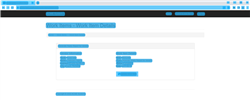
Task: Process used to download monthly and upload yearly reports to ACME Webpage
Workflow: GetTaxID

Step 1 [try]: Work Items Screen in window 'ACME System*' (chrome.exe)

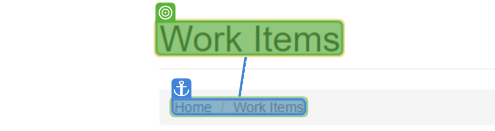
Step 2 [try]: find

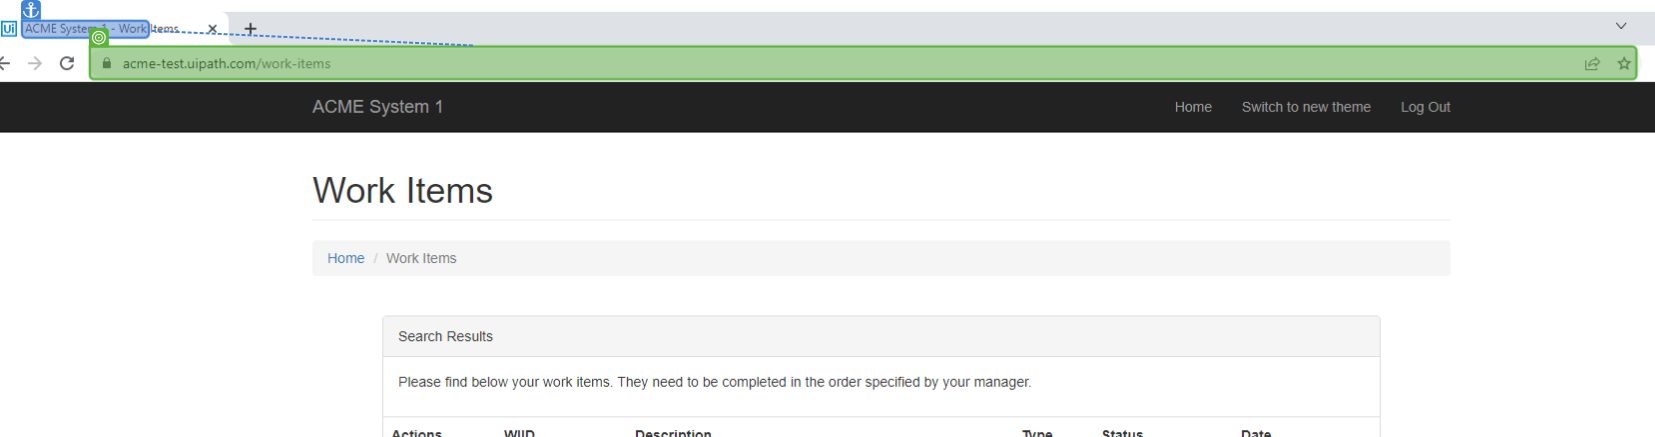
Step 3 [try]: type [URLSingleWorkItem]

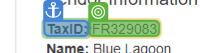
Step 4: get-text

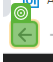
Step 5: CV Click - Back Arrow

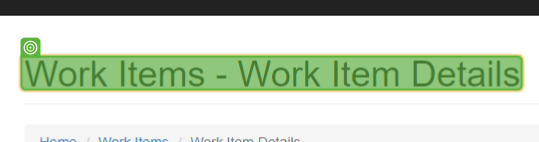
Step 6 [try]: find

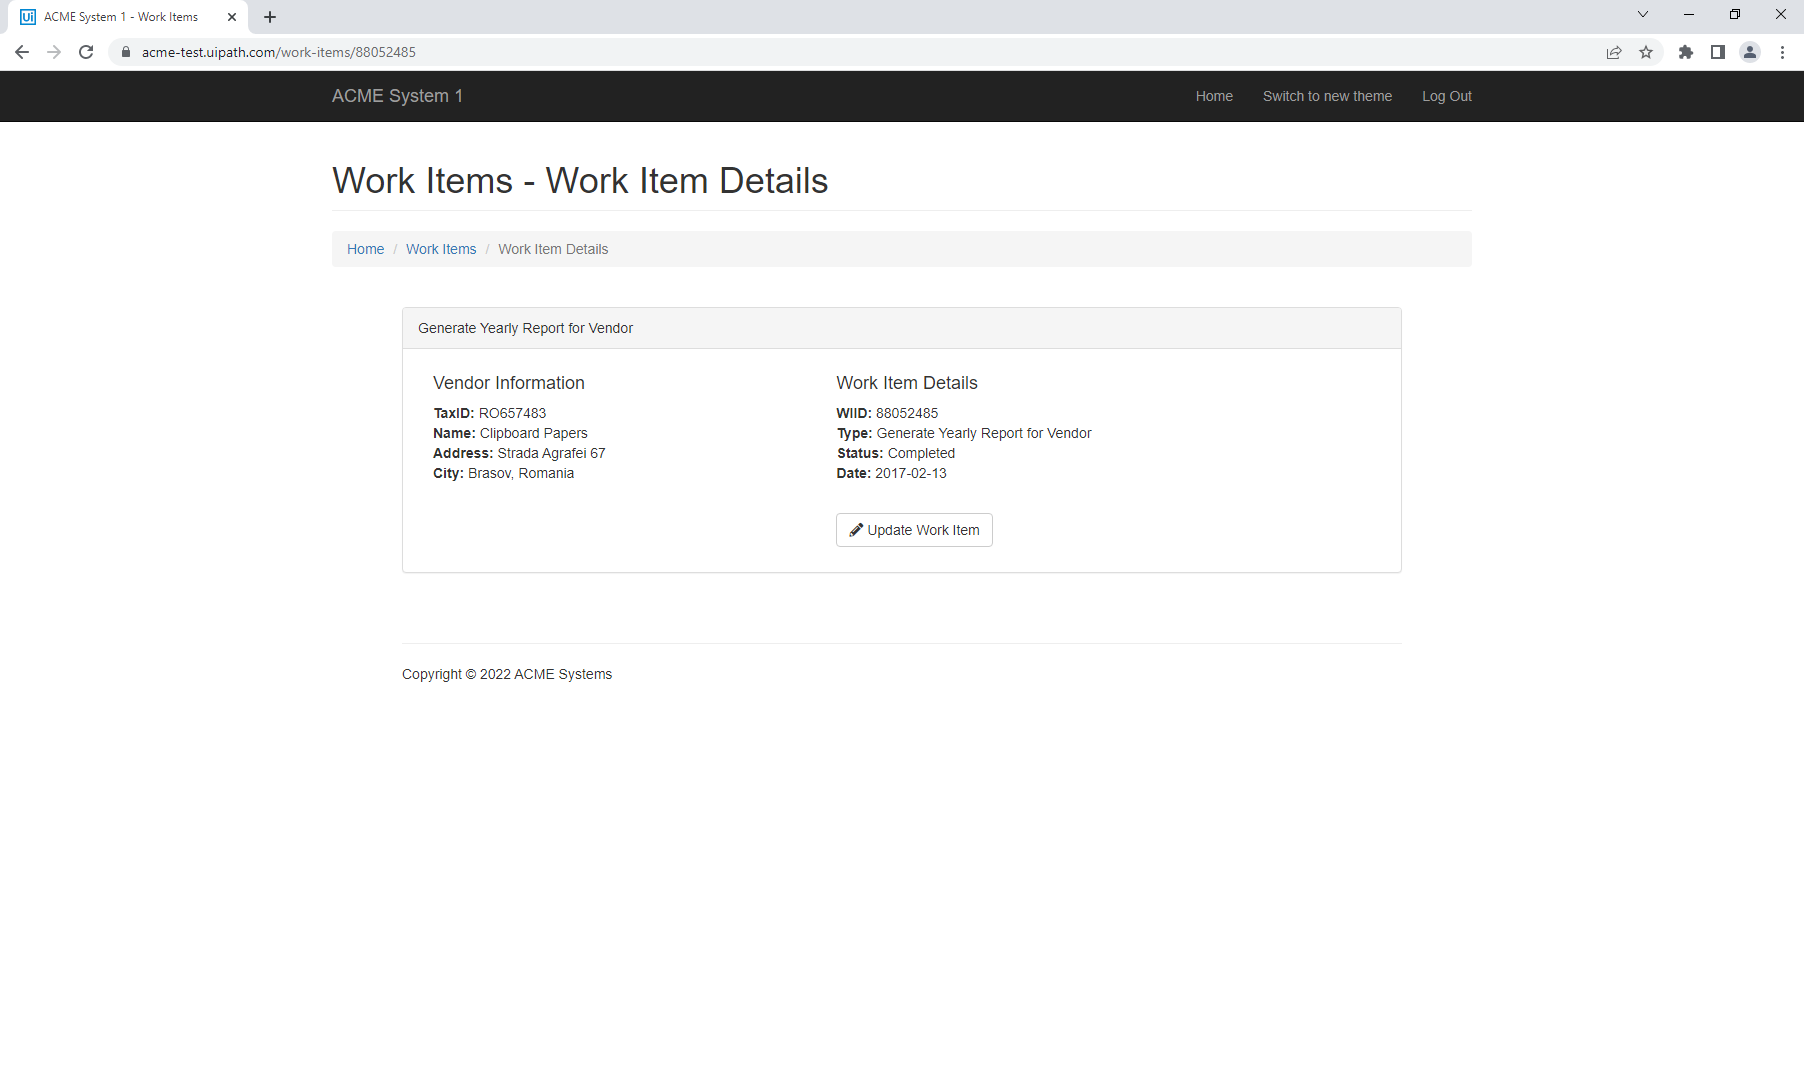
Step 7 [try]: Single Work Item

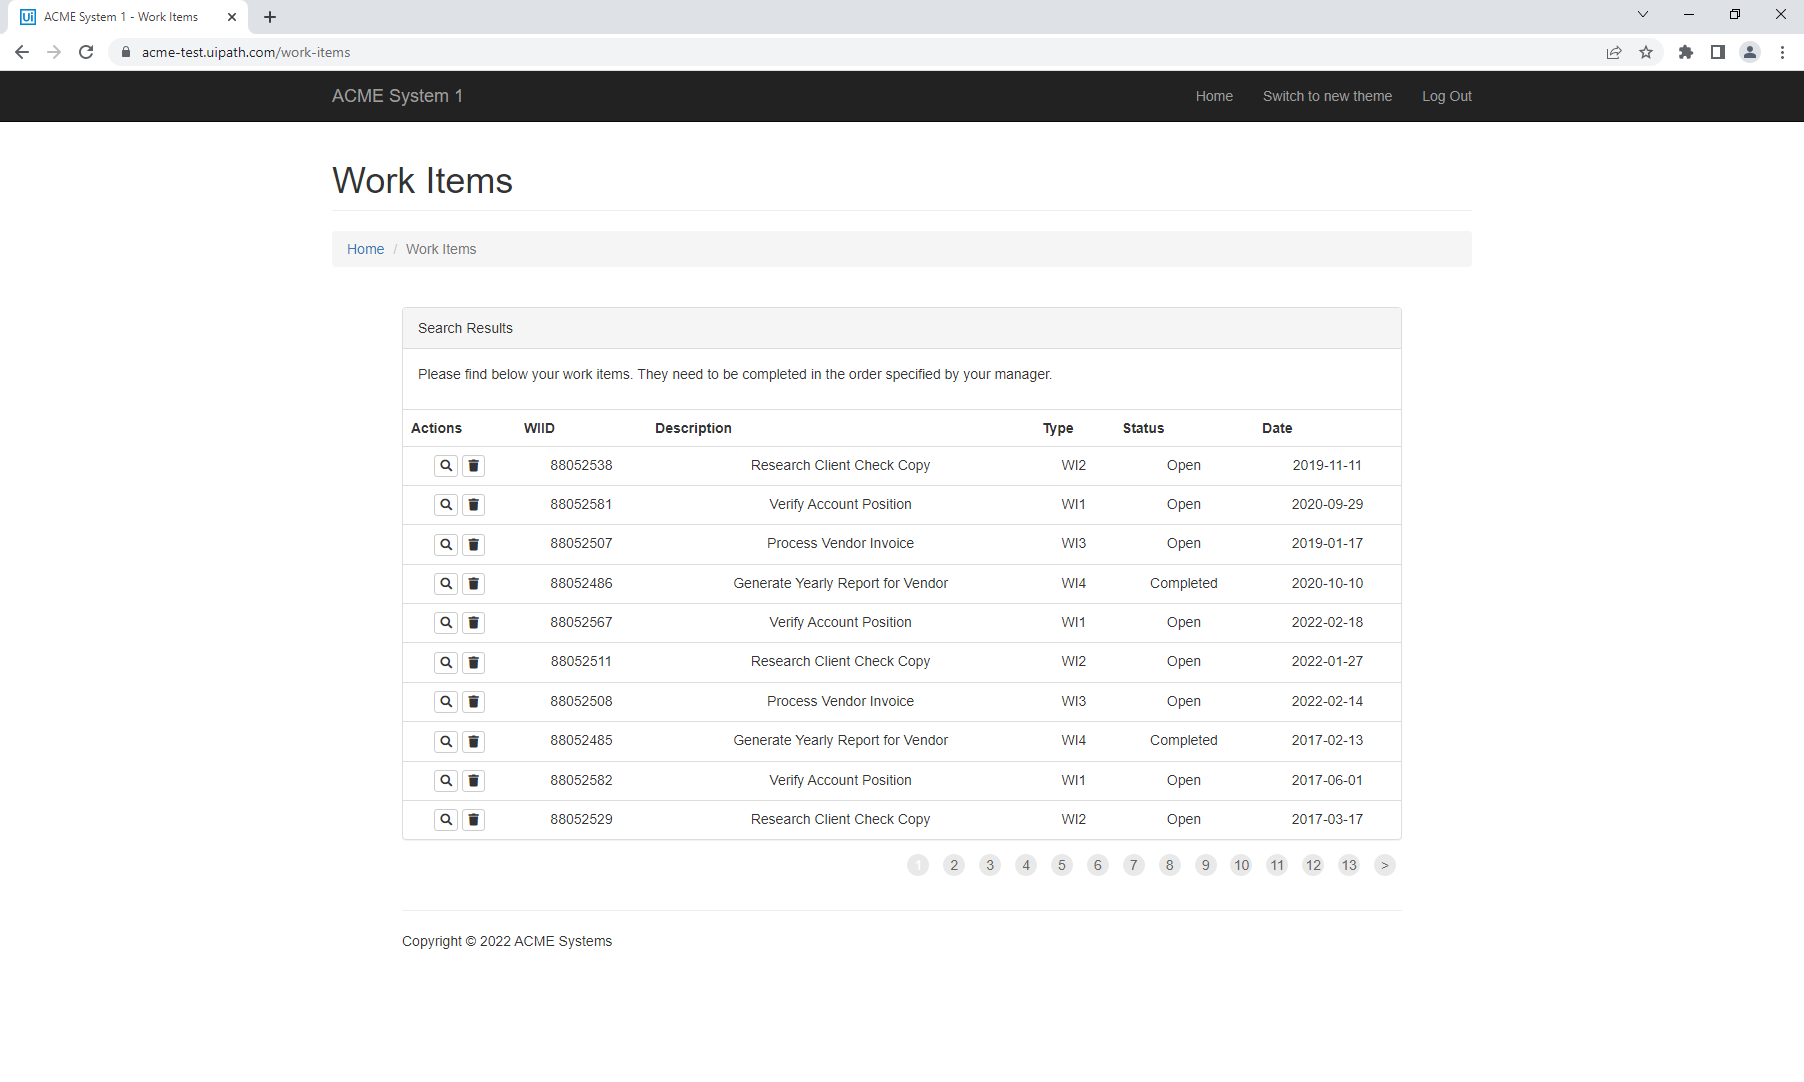
Step 8: Work Items